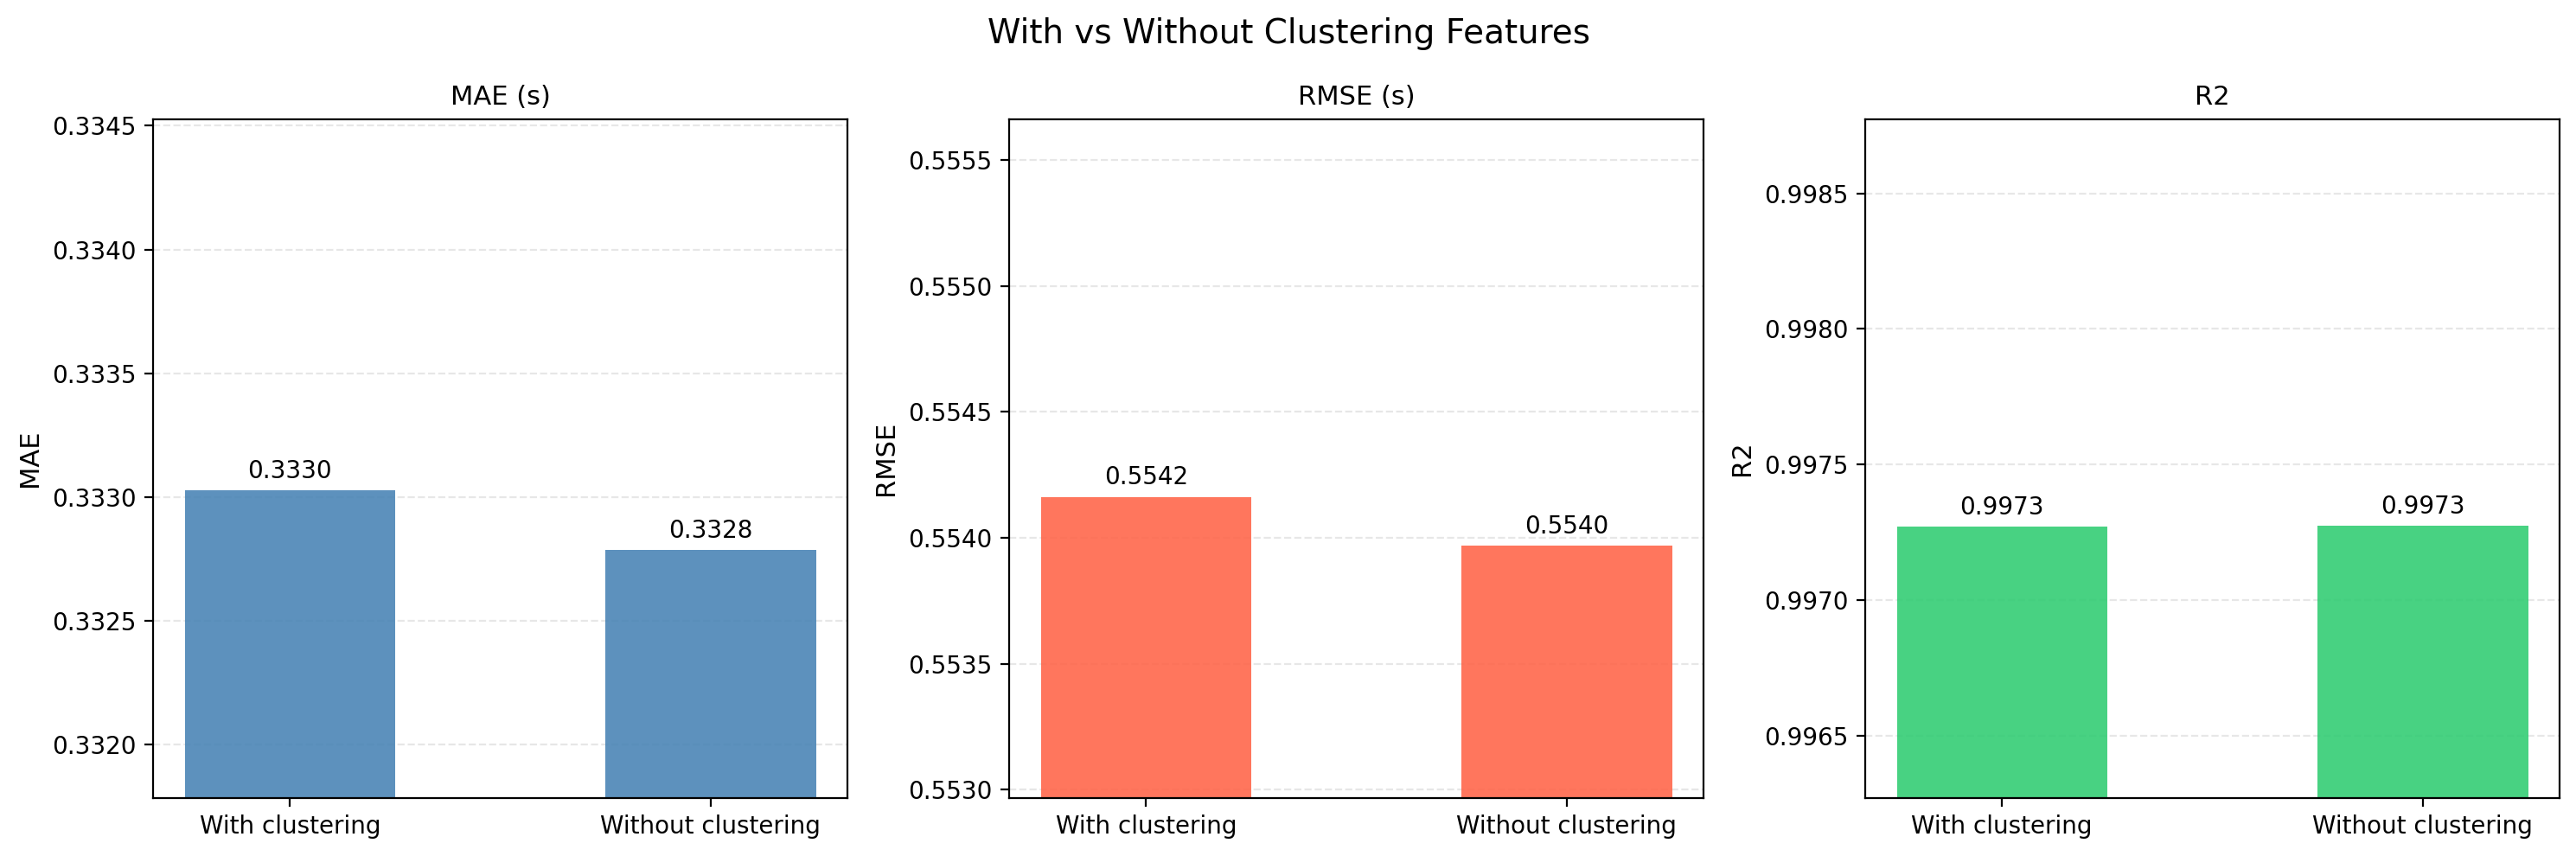

Source data for this figure (header and first rows):
Features, MAE, RMSE, R2, MAPE
With clustering, 0.333, 0.5542, 0.9973, 0.38
Without clustering, 0.3328, 0.554, 0.9973, 0.3797
